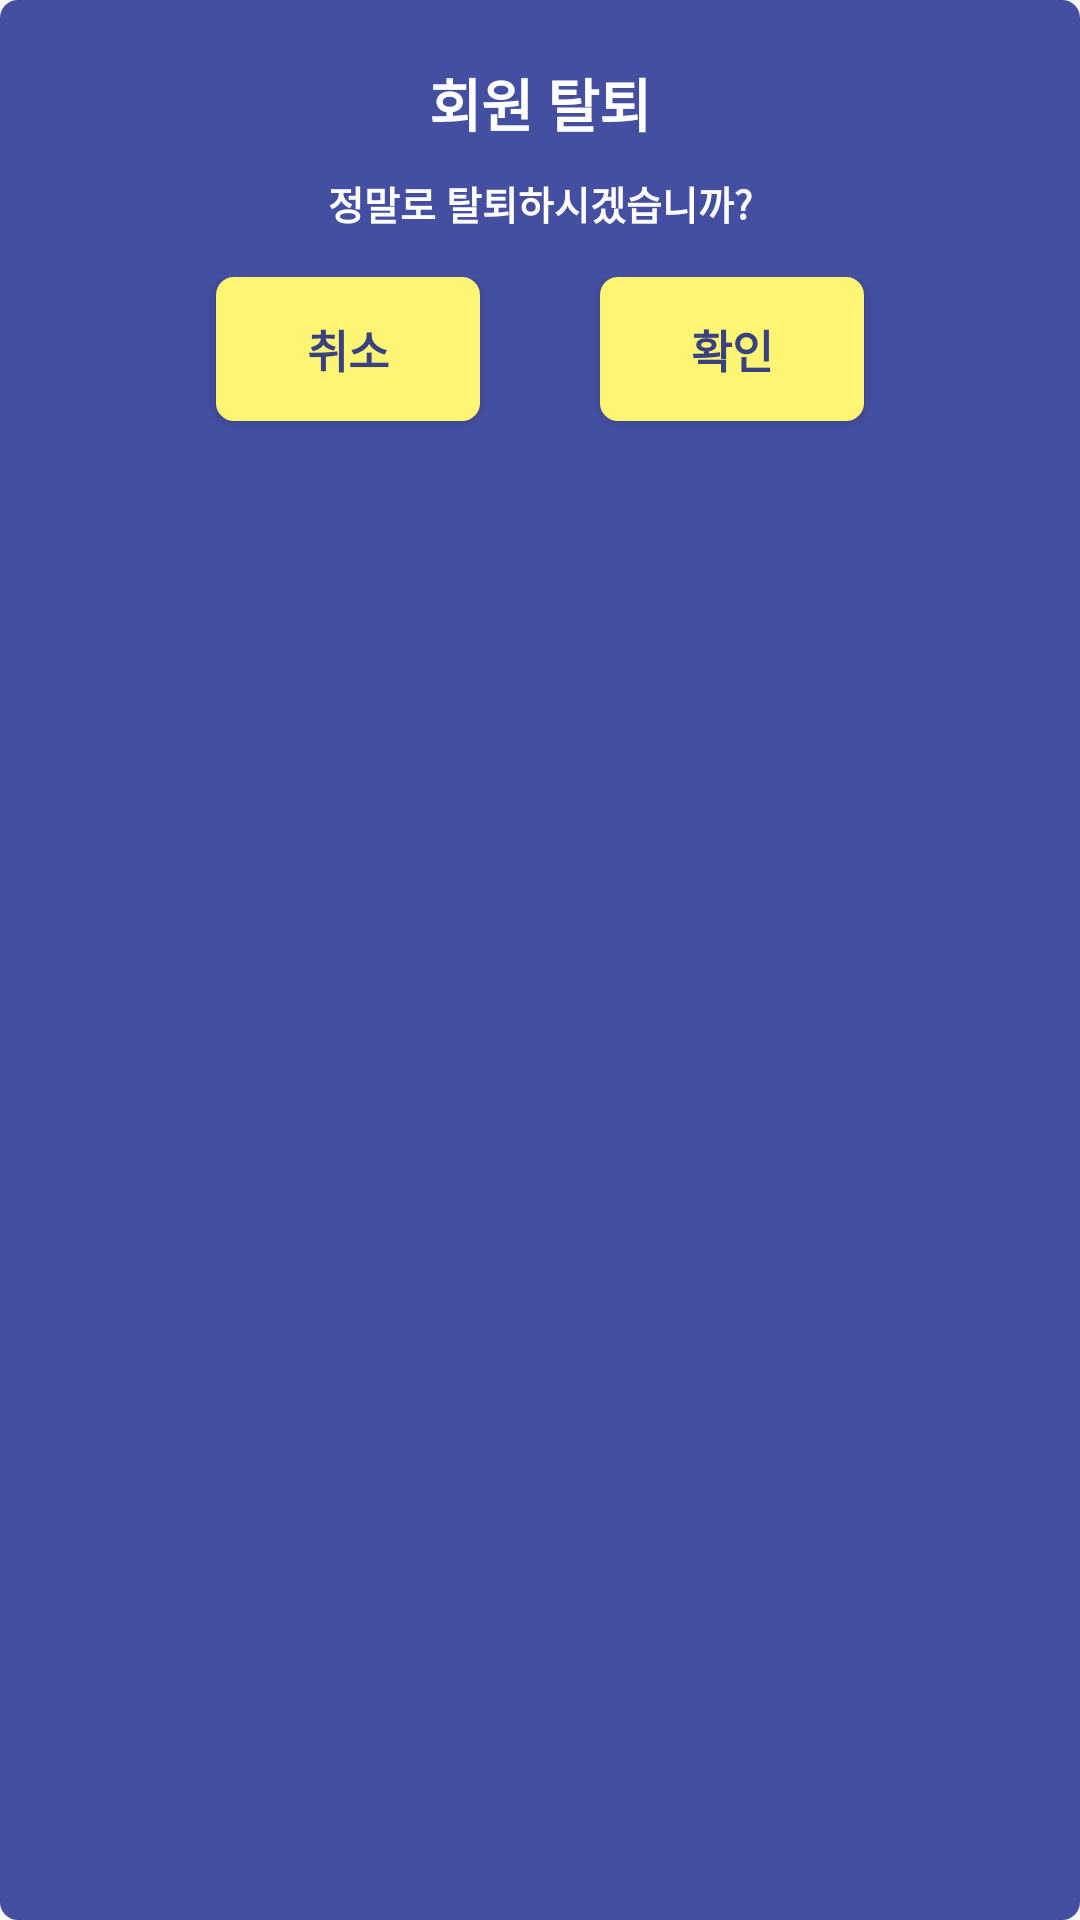

Write the Android layout XML for this screen, with the resource values it uses.
<!-- AndroidManifest.xml: application theme AppTheme -->
<!-- res/layout/dialog_custom_view.xml -->
<?xml version="1.0" encoding="utf-8"?>

<RelativeLayout xmlns:android="http://schemas.android.com/apk/res/android"
     android:layout_width="match_parent"
    android:background="@drawable/corner_maincolor1"
    android:layout_height="match_parent">

    <TextView
        android:layout_width="wrap_content"
        android:layout_height="wrap_content"
        android:layout_centerHorizontal="true"
        android:text="회원 탈퇴"
        android:textSize="19sp"
        android:textStyle="bold"
        android:layout_marginTop="20dp"
        android:textColor="#ffffff"
        android:layout_marginBottom="10dp"
        android:id="@+id/custom_dialog_title"/>


    <TextView
        android:layout_width="wrap_content"
        android:layout_height="wrap_content"
        android:layout_centerHorizontal="true"
        android:text="정말로 탈퇴하시겠습니까?"
        android:gravity="center"
        android:textSize="13sp"
        android:layout_below="@id/custom_dialog_title"
        android:textStyle="bold"
        android:textColor="#ffffff"
        android:layout_marginBottom="15dp"
        android:id="@+id/custom_dialog_message"/>


    <LinearLayout
        android:layout_width="wrap_content"
        android:layout_centerHorizontal="true"
        android:layout_height="wrap_content"
        android:layout_below="@id/custom_dialog_message"
        android:orientation="horizontal">

        <Button
            android:layout_width="wrap_content"
            android:layout_height="wrap_content"
            android:background="@drawable/corner_maincolor3"
            android:textColor="@color/mainColor2"
            android:id="@+id/custom_dialog_cancel"
            android:textStyle="bold"
            android:textSize="15sp"
            android:layout_marginLeft="20dp"
            android:layout_marginRight="20dp"
            android:text="취소"/>


        <Button
            android:layout_width="wrap_content"
            android:layout_height="wrap_content"
            android:background="@drawable/corner_maincolor3"
            android:textColor="@color/mainColor2"
            android:textStyle="bold"
            android:layout_marginRight="20dp"
            android:textSize="15sp"
            android:layout_marginBottom="20dp"
            android:layout_marginLeft="20dp"
            android:id="@+id/custom_dialog_okay"
            android:text="확인"/>
    </LinearLayout>



</RelativeLayout>
<!-- resources referenced by this layout -->
<resources>
  <color name="mainColor2">#394180</color>
  <!-- drawable corner_maincolor1 (drawable) -->
  <?xml version="1.0" encoding="utf-8"?>
  
  <shape xmlns:android="http://schemas.android.com/apk/res/android">
  
      <corners android:radius="6dp"></corners>
      <solid android:color="@color/mainColor1"></solid>
  </shape>
  <!-- drawable corner_maincolor3 (drawable) -->
  <?xml version="1.0" encoding="utf-8"?>
  
  <shape xmlns:android="http://schemas.android.com/apk/res/android">
  
      <corners android:radius="6dp"></corners>
      <solid android:color="@color/mainColor3"></solid>
  </shape>
  <style name="AppTheme" parent="Theme.AppCompat.Light.NoActionBar">
          
          <item name="colorPrimary">@color/mainColor1</item>
          <item name="colorPrimaryDark">@color/mainColor2</item>
          <item name="colorAccent">@color/colorAccent</item>
      </style>
  <color name="mainColor1">#454FA1</color>
  <color name="mainColor3">#FFF575</color>
  <color name="colorAccent">#D81B60</color>
</resources>
